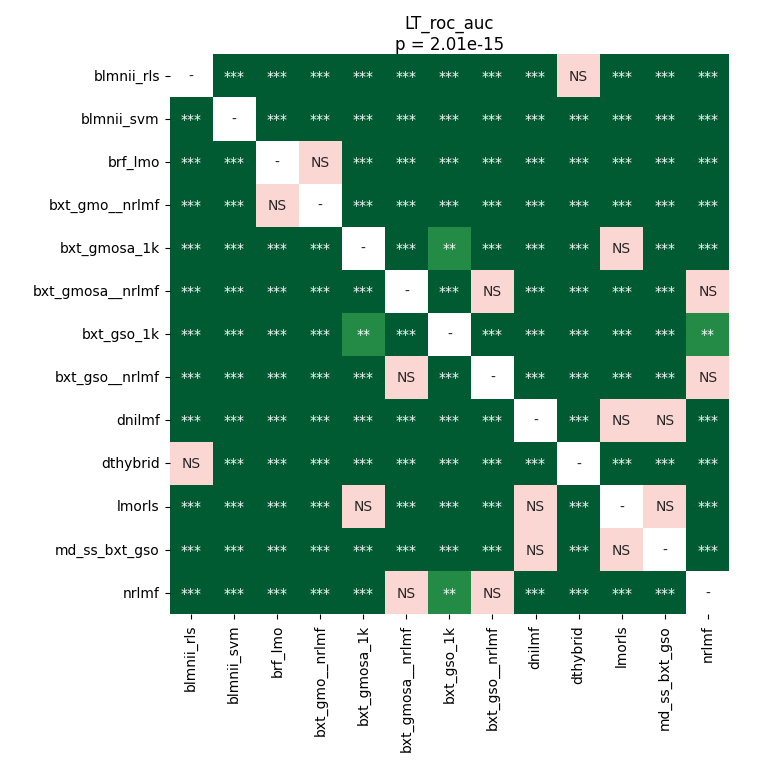

The file beside this chart, header and first rows:
	blmnii_rls	blmnii_svm	brf_lmo	bxt_gmo__nrlmf	bxt_gmosa_1k	bxt_gmosa__nrlmf	bxt_gso_1k	bxt_gso__nrlmf	dnilmf	dthybrid	lmorls	md_ss_bxt_gso	nrlmf
blmnii_rls	1.0	4.9591064453125e-05	4.9591064453125e-05	4.9591064453125e-05	4.9591064453125e-05	4.9591064453125e-05	4.9591064453125e-05	4.9591064453125e-05	4.9591064453125e-05	0.7921	0.000192	4.9591064453125e-05	4.9591064453125e-05
blmnii_svm	4.9591064453125e-05	1.0	4.9591064453125e-05	4.9591064453125e-05	4.9591064453125e-05	4.9591064453125e-05	4.9591064453125e-05	4.9591064453125e-05	4.9591064453125e-05	4.9591064453125e-05	4.9591064453125e-05	4.9591064453125e-05	4.9591064453125e-05
brf_lmo	4.9591064453125e-05	4.9591064453125e-05	1.0	0.4256	4.9591064453125e-05	0.000192	4.9591064453125e-05	0.0002604	4.9591064453125e-05	4.9591064453125e-05	4.9591064453125e-05	4.9591064453125e-05	8.816189236111111e-05
bxt_gmo__nrlmf	4.9591064453125e-05	4.9591064453125e-05	0.4256	1.0	4.9591064453125e-05	0.000192	0.0001275	0.0003662	4.9591064453125e-05	4.9591064453125e-05	4.9591064453125e-05	4.9591064453125e-05	0.000192
bxt_gmosa_1k	4.9591064453125e-05	4.9591064453125e-05	4.9591064453125e-05	4.9591064453125e-05	1.0	4.9591064453125e-05	0.007107	8.816189236111111e-05	0.000192	4.9591064453125e-05	0.0812	0.0008882	8.816189236111111e-05
bxt_gmosa__nrlmf	4.9591064453125e-05	4.9591064453125e-05	0.000192	0.000192	4.9591064453125e-05	1.0	0.0005049	0.9799	4.9591064453125e-05	4.9591064453125e-05	8.816189236111111e-05	4.9591064453125e-05	0.6575
bxt_gso_1k	4.9591064453125e-05	4.9591064453125e-05	4.9591064453125e-05	0.0001275	0.007107	0.0005049	1.0	0.0002604	8.816189236111111e-05	4.9591064453125e-05	0.0001275	4.9591064453125e-05	0.001925
bxt_gso__nrlmf	4.9591064453125e-05	4.9591064453125e-05	0.0002604	0.0003662	8.816189236111111e-05	0.9799	0.0002604	1.0	4.9591064453125e-05	4.9591064453125e-05	8.816189236111111e-05	4.9591064453125e-05	0.7243
dnilmf	4.9591064453125e-05	4.9591064453125e-05	4.9591064453125e-05	4.9591064453125e-05	0.000192	4.9591064453125e-05	8.816189236111111e-05	4.9591064453125e-05	1.0	4.9591064453125e-05	0.06427	0.17	4.9591064453125e-05
dthybrid	0.7921	4.9591064453125e-05	4.9591064453125e-05	4.9591064453125e-05	4.9591064453125e-05	4.9591064453125e-05	4.9591064453125e-05	4.9591064453125e-05	4.9591064453125e-05	1.0	4.9591064453125e-05	4.9591064453125e-05	4.9591064453125e-05
lmorls	0.000192	4.9591064453125e-05	4.9591064453125e-05	4.9591064453125e-05	0.0812	8.816189236111111e-05	0.0001275	8.816189236111111e-05	0.06427	4.9591064453125e-05	1.0	0.1558	0.000192
md_ss_bxt_gso	4.9591064453125e-05	4.9591064453125e-05	4.9591064453125e-05	4.9591064453125e-05	0.0008882	4.9591064453125e-05	4.9591064453125e-05	4.9591064453125e-05	0.17	4.9591064453125e-05	0.1558	1.0	4.9591064453125e-05
nrlmf	4.9591064453125e-05	4.9591064453125e-05	8.816189236111111e-05	0.000192	8.816189236111111e-05	0.6575	0.001925	0.7243	4.9591064453125e-05	4.9591064453125e-05	0.000192	4.9591064453125e-05	1.0
